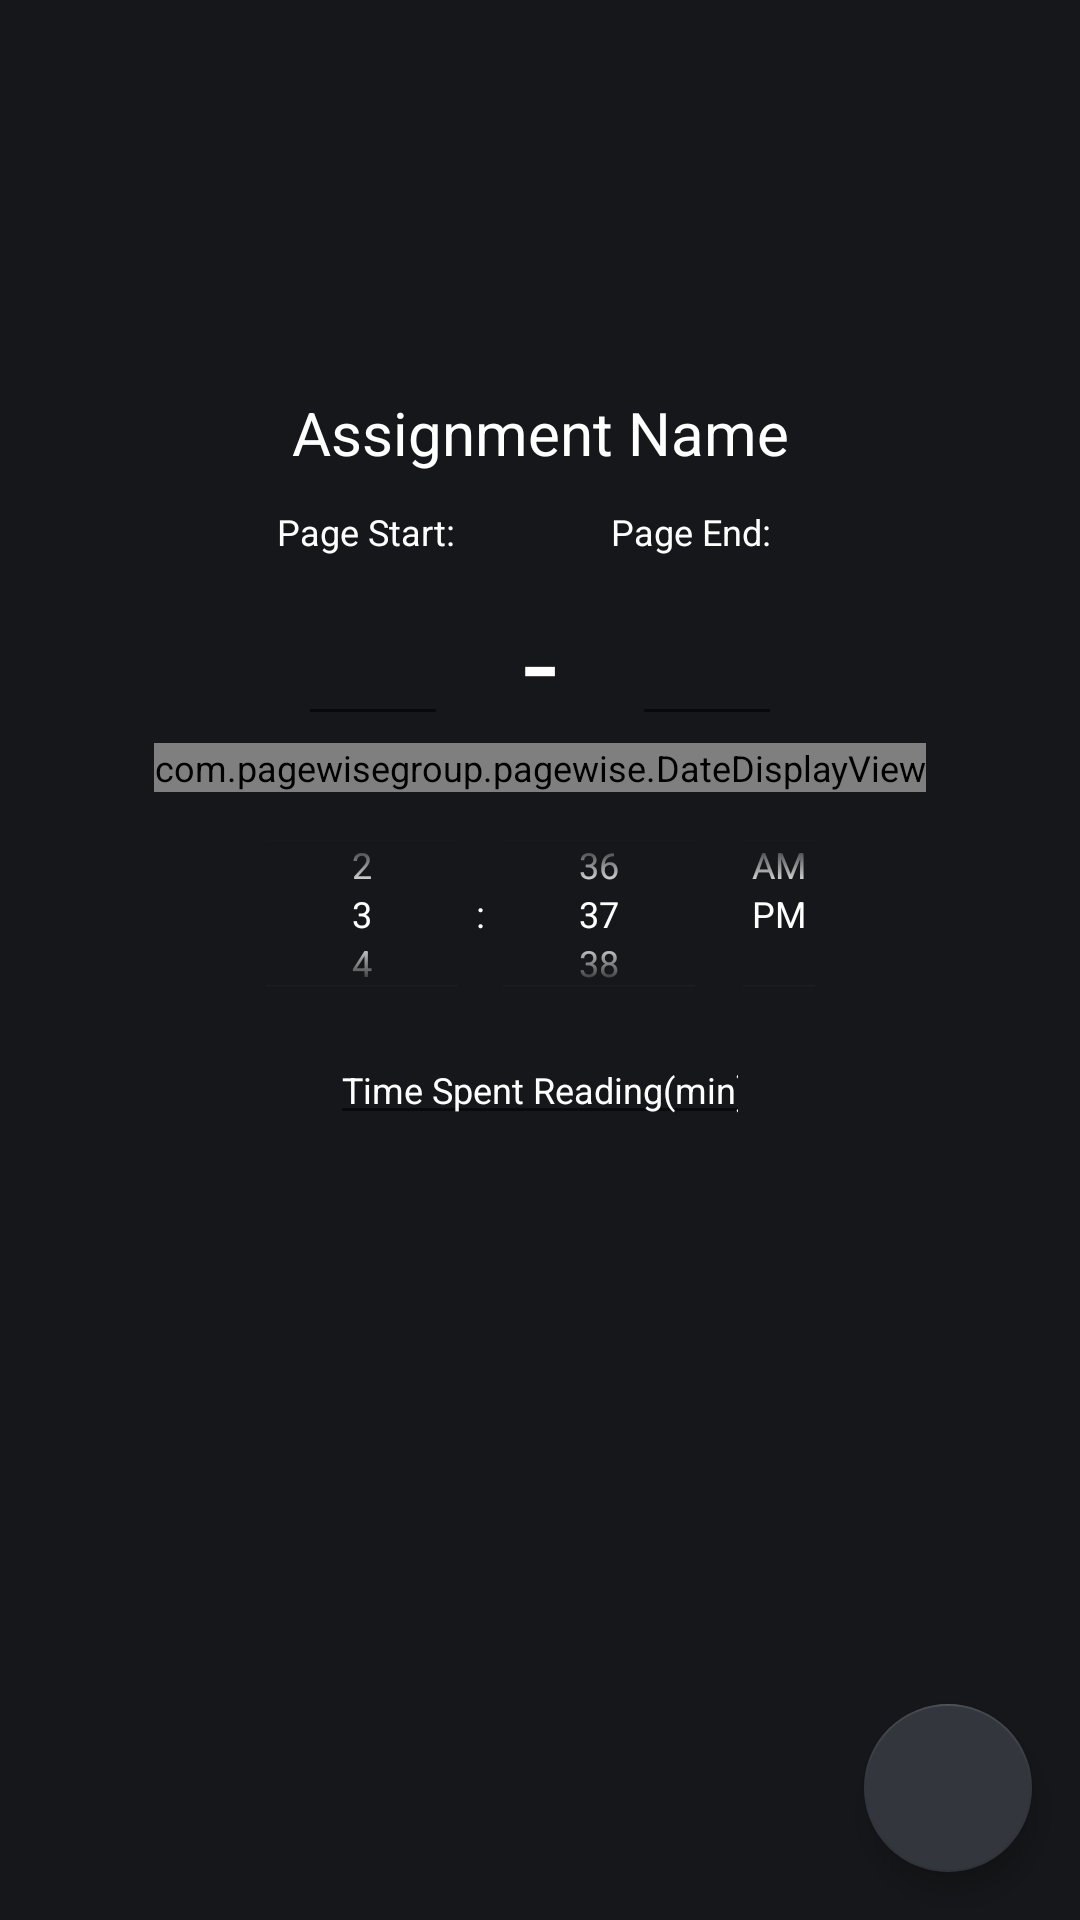

Layout XML and referenced resources for this Android screen:
<!-- AndroidManifest.xml: application theme Theme.PageWise -->
<!-- res/layout/fragment_enter_reading.xml -->
<?xml version="1.0" encoding="utf-8"?>
<androidx.constraintlayout.widget.ConstraintLayout xmlns:android="http://schemas.android.com/apk/res/android"
    xmlns:app="http://schemas.android.com/apk/res-auto"
    xmlns:tools="http://schemas.android.com/tools"
    android:id="@+id/frameLayout"
    android:layout_width="match_parent"
    android:layout_height="match_parent"
    tools:context=".EnterReadingFragment">


    <TextView
        android:id="@+id/pageStartText"
        android:layout_width="64dp"
        android:layout_height="wrap_content"
        android:layout_marginBottom="10dp"
        android:ems="10"
        android:text="Page Start:"
        android:textColor="@android:color/white"
        app:layout_constraintBottom_toTopOf="@+id/startPage"
        app:layout_constraintEnd_toEndOf="@+id/startPage"
        app:layout_constraintStart_toStartOf="@+id/startPage" />

    <EditText
        android:id="@+id/startPage"
        android:layout_width="50dp"
        android:layout_height="50dp"
        android:ems="10"
        android:inputType="number"
        android:textColor="@android:color/white"
        android:layout_marginRight="25dp"
        app:layout_constraintBottom_toBottomOf="@+id/hyphen"
        app:layout_constraintEnd_toStartOf="@+id/hyphen"
        app:layout_constraintTop_toTopOf="@+id/hyphen" />

    <TextView
        android:id="@+id/hyphen"
        android:layout_width="wrap_content"
        android:layout_height="wrap_content"
        android:layout_marginBottom="200dp"
        android:text="-"
        android:textSize="20pt"
        app:layout_constraintBottom_toBottomOf="parent"
        app:layout_constraintEnd_toEndOf="parent"
        app:layout_constraintStart_toStartOf="parent"
        app:layout_constraintTop_toTopOf="parent" />

    <TextView
        android:id="@+id/pageEndText"
        android:layout_width="64dp"
        android:layout_height="wrap_content"
        android:layout_marginBottom="10dp"
        android:ems="10"
        android:text="Page End:"
        android:textColor="@android:color/white"
        app:layout_constraintBottom_toTopOf="@+id/endPage"
        app:layout_constraintEnd_toEndOf="@+id/endPage"
        app:layout_constraintStart_toStartOf="@+id/endPage" />

    <EditText
        android:id="@+id/endPage"
        android:layout_width="50dp"
        android:layout_height="50dp"
        android:ems="10"
        android:inputType="number"
        android:textColor="@android:color/white"
        android:layout_marginLeft="25dp"
        app:layout_constraintBottom_toBottomOf="@+id/hyphen"
        app:layout_constraintStart_toEndOf="@+id/hyphen"
        app:layout_constraintTop_toTopOf="@+id/hyphen" />

    <com.google.android.material.floatingactionbutton.FloatingActionButton
        android:id="@+id/floatingActionButton"
        android:layout_width="wrap_content"
        android:layout_height="wrap_content"
        android:layout_marginEnd="16dp"
        android:layout_marginBottom="16dp"
        android:contentDescription="@string/finish"
        android:src="@drawable/ic_baseline_check_24"
        app:layout_constraintBottom_toBottomOf="parent"
        app:layout_constraintEnd_toEndOf="parent"
        android:clickable="true"
        android:focusable="true"
        android:onClick="buildReadingSession"/>

    <EditText
        android:id="@+id/sessionTime"
        android:layout_width="wrap_content"
        android:layout_height="wrap_content"
        android:ems="10"
        android:hint="Time Spent Reading(min)  "
        android:inputType="number"
        android:textColor="@color/white"
        android:textColorHint="@color/white"
        app:layout_constraintEnd_toEndOf="parent"
        app:layout_constraintStart_toStartOf="parent"
        app:layout_constraintTop_toBottomOf="@+id/timePicker" />

    <TextView
        android:id="@+id/assignementName"
        android:layout_width="wrap_content"
        android:layout_height="wrap_content"
        android:layout_marginBottom="35dp"
        android:contentDescription="Assignment Name"
        android:text="Assignment Name"
        android:textSize="20sp"
        app:layout_constraintBottom_toTopOf="@+id/hyphen"
        app:layout_constraintEnd_toEndOf="parent"
        app:layout_constraintStart_toStartOf="parent" />

    <com.pagewisegroup.pagewise.DateDisplayView
        android:id="@+id/readingDate"
        android:layout_width="wrap_content"
        android:layout_height="wrap_content"
        android:ems="10"
        android:focusable="false"
        android:inputType="none"
        android:onClick="showDatePickerDialog"
        android:text="Started Reading: "
        android:textColor="@android:color/white"
        app:layout_constraintEnd_toEndOf="parent"
        app:layout_constraintStart_toStartOf="parent"
        app:layout_constraintTop_toBottomOf="@+id/hyphen" />

    <TimePicker
        android:id="@+id/timePicker"
        android:layout_width="215dp"
        android:layout_height="81dp"
        android:layout_centerHorizontal="true"
        android:numbersInnerTextColor="@color/white"
        android:numbersTextColor="@color/white"
        android:theme="@style/timePicker"
        android:timePickerMode="spinner"
        app:layout_constraintEnd_toEndOf="@+id/endPage"
        app:layout_constraintStart_toStartOf="@+id/startPage"
        app:layout_constraintTop_toBottomOf="@+id/readingDate" />


</androidx.constraintlayout.widget.ConstraintLayout>
<!-- resources referenced by this layout -->
<resources>
  <string name="finish">Finish</string>
  <style name="timePicker">
          <item name="android:textColorPrimary">@color/white</item> 
          <item name="android:textColor">@color/white</item> 
          <item name="android:colorControlNormal">@color/white</item> 
      </style>
  <style name="Theme.PageWise" parent="Theme.MaterialComponents.DayNight.NoActionBar">
          <item name="android:statusBarColor" tools:targetApi="l">?attr/colorPrimaryVariant</item>
  
          <item name="colorPrimary">#33363d</item>
          <item name="colorPrimaryVariant">#33363d</item>
          <item name="colorOnPrimary">#FFFFFF</item>
  
          <item name="colorSecondary">#33363d</item>
          <item name="colorSecondaryVariant">#33363d</item>
          <item name="colorOnSecondary">#FFFFFF</item>
  
          <item name="colorSurface">#000000</item>
          <item name="colorOnSurface">#FFFFFF</item>
  
          <item name="android:colorBackground">#16171a</item>
          <item name="colorOnBackground">#FFFFFF</item>
  
          <item name="colorError">#B00020</item>
          <item name="colorOnError">#FFFFFF</item>
  
          <item name="android:textColor">#FFFFFF</item>
          <item name="android:textSize">12sp</item>
      </style>
  <!-- not gathered from this repository: default colours our renderer supplied (Android Studio template values) -->
  <color name="white">#FFFFFFFF</color>
</resources>
